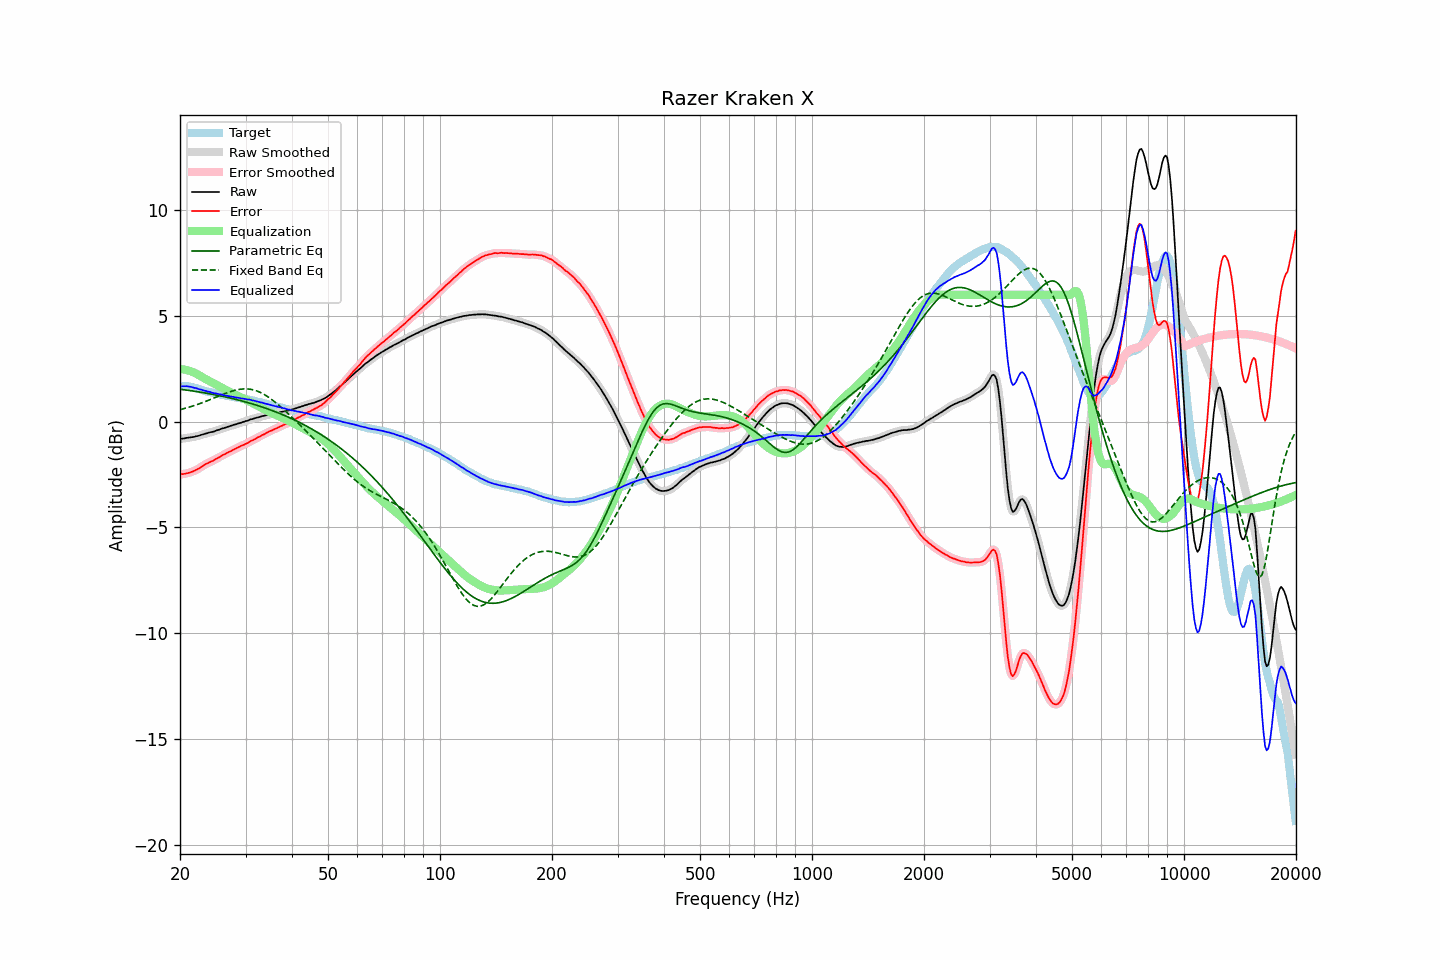

Data behind this chart, as committed beside it:
frequency, raw, error, smoothed, error_smoothed, equalization, parametric_eq, fixed_band_eq, equalized_raw, equalized_smoothed, target
20.00, -0.82, -2.49, -0.82, -2.49, 2.49, 1.54, 0.57, 1.67, 1.67, 1.68
20.20, -0.81, -2.48, -0.81, -2.48, 2.48, 1.53, 0.59, 1.68, 1.68, 1.68
20.40, -0.80, -2.47, -0.79, -2.47, 2.47, 1.52, 0.61, 1.68, 1.68, 1.68
20.61, -0.79, -2.46, -0.78, -2.46, 2.46, 1.51, 0.63, 1.68, 1.68, 1.68
20.81, -0.77, -2.44, -0.77, -2.44, 2.45, 1.50, 0.65, 1.68, 1.68, 1.68
21.02, -0.76, -2.43, -0.76, -2.43, 2.43, 1.49, 0.67, 1.67, 1.67, 1.67
21.23, -0.75, -2.40, -0.75, -2.40, 2.40, 1.48, 0.70, 1.66, 1.66, 1.65
21.44, -0.74, -2.38, -0.74, -2.38, 2.38, 1.46, 0.72, 1.64, 1.64, 1.64
21.66, -0.73, -2.35, -0.72, -2.35, 2.35, 1.45, 0.74, 1.62, 1.62, 1.62
21.87, -0.72, -2.32, -0.71, -2.32, 2.32, 1.44, 0.77, 1.60, 1.61, 1.60
22.09, -0.69, -2.28, -0.69, -2.28, 2.28, 1.43, 0.79, 1.59, 1.58, 1.59
22.31, -0.68, -2.24, -0.67, -2.24, 2.24, 1.42, 0.82, 1.56, 1.56, 1.56
22.54, -0.66, -2.20, -0.65, -2.20, 2.19, 1.40, 0.85, 1.54, 1.54, 1.54
22.76, -0.63, -2.15, -0.63, -2.15, 2.15, 1.39, 0.87, 1.52, 1.52, 1.52
22.99, -0.61, -2.10, -0.61, -2.10, 2.10, 1.38, 0.90, 1.50, 1.50, 1.49
23.22, -0.59, -2.05, -0.58, -2.05, 2.06, 1.37, 0.93, 1.47, 1.47, 1.46
23.45, -0.56, -2.00, -0.56, -2.01, 2.01, 1.35, 0.96, 1.46, 1.45, 1.44
23.69, -0.55, -1.98, -0.54, -1.97, 1.97, 1.34, 0.99, 1.43, 1.43, 1.43
23.92, -0.52, -1.93, -0.52, -1.93, 1.93, 1.33, 1.02, 1.42, 1.41, 1.41
24.16, -0.50, -1.90, -0.50, -1.90, 1.89, 1.31, 1.05, 1.40, 1.39, 1.40
24.40, -0.49, -1.87, -0.48, -1.86, 1.86, 1.30, 1.08, 1.37, 1.37, 1.38
24.65, -0.47, -1.83, -0.46, -1.82, 1.82, 1.28, 1.11, 1.35, 1.35, 1.36
24.89, -0.44, -1.77, -0.44, -1.78, 1.78, 1.27, 1.15, 1.34, 1.34, 1.34
25.14, -0.41, -1.73, -0.41, -1.74, 1.73, 1.25, 1.18, 1.33, 1.32, 1.33
25.39, -0.39, -1.69, -0.38, -1.69, 1.69, 1.24, 1.21, 1.31, 1.31, 1.31
25.65, -0.36, -1.65, -0.36, -1.65, 1.65, 1.22, 1.24, 1.29, 1.29, 1.30
25.91, -0.33, -1.59, -0.33, -1.60, 1.61, 1.21, 1.27, 1.28, 1.28, 1.27
26.16, -0.31, -1.56, -0.31, -1.56, 1.57, 1.19, 1.30, 1.26, 1.26, 1.26
26.43, -0.29, -1.53, -0.28, -1.52, 1.53, 1.17, 1.33, 1.24, 1.24, 1.25
26.69, -0.26, -1.48, -0.26, -1.49, 1.49, 1.16, 1.36, 1.23, 1.23, 1.23
26.96, -0.24, -1.45, -0.23, -1.45, 1.45, 1.14, 1.39, 1.21, 1.21, 1.21
27.23, -0.21, -1.41, -0.21, -1.41, 1.41, 1.12, 1.41, 1.20, 1.20, 1.20
27.50, -0.19, -1.38, -0.18, -1.37, 1.37, 1.11, 1.44, 1.19, 1.19, 1.19
27.77, -0.16, -1.33, -0.16, -1.33, 1.33, 1.09, 1.46, 1.18, 1.17, 1.17
28.05, -0.14, -1.30, -0.14, -1.29, 1.30, 1.07, 1.48, 1.16, 1.16, 1.16
28.33, -0.12, -1.26, -0.11, -1.26, 1.26, 1.05, 1.50, 1.14, 1.15, 1.14
28.62, -0.09, -1.22, -0.09, -1.22, 1.22, 1.03, 1.52, 1.14, 1.13, 1.13
28.90, -0.07, -1.18, -0.07, -1.18, 1.19, 1.01, 1.53, 1.12, 1.12, 1.12
29.19, -0.05, -1.14, -0.04, -1.15, 1.15, 0.99, 1.54, 1.10, 1.11, 1.10
29.48, -0.02, -1.11, -0.02, -1.11, 1.11, 0.97, 1.55, 1.10, 1.09, 1.10
29.78, 0.00, -1.08, 0.00, -1.08, 1.08, 0.95, 1.55, 1.08, 1.08, 1.09
30.08, 0.03, -1.04, 0.03, -1.05, 1.04, 0.93, 1.55, 1.07, 1.07, 1.08
30.38, 0.04, -1.01, 0.05, -1.00, 1.00, 0.91, 1.55, 1.04, 1.06, 1.05
30.68, 0.08, -0.96, 0.08, -0.96, 0.96, 0.89, 1.54, 1.05, 1.04, 1.04
30.99, 0.11, -0.91, 0.11, -0.92, 0.92, 0.86, 1.53, 1.04, 1.03, 1.02
31.30, 0.12, -0.89, 0.13, -0.88, 0.88, 0.84, 1.52, 1.01, 1.01, 1.01
31.61, 0.15, -0.85, 0.15, -0.84, 0.84, 0.82, 1.50, 1.00, 0.99, 1.00
31.93, 0.17, -0.80, 0.17, -0.80, 0.80, 0.80, 1.47, 0.97, 0.97, 0.98
32.24, 0.19, -0.75, 0.19, -0.76, 0.76, 0.77, 1.45, 0.95, 0.95, 0.95
32.57, 0.21, -0.72, 0.22, -0.72, 0.72, 0.75, 1.42, 0.93, 0.94, 0.94
32.89, 0.23, -0.69, 0.24, -0.68, 0.68, 0.72, 1.38, 0.92, 0.92, 0.92
33.22, 0.26, -0.63, 0.26, -0.64, 0.64, 0.70, 1.35, 0.90, 0.90, 0.89
33.55, 0.27, -0.61, 0.28, -0.60, 0.60, 0.67, 1.30, 0.87, 0.88, 0.88
33.89, 0.29, -0.57, 0.30, -0.56, 0.56, 0.65, 1.26, 0.86, 0.86, 0.86
34.23, 0.31, -0.52, 0.31, -0.52, 0.52, 0.62, 1.21, 0.84, 0.84, 0.84
34.57, 0.33, -0.48, 0.33, -0.48, 0.49, 0.59, 1.16, 0.82, 0.82, 0.82
34.92, 0.35, -0.44, 0.35, -0.45, 0.45, 0.56, 1.11, 0.80, 0.80, 0.79
35.27, 0.36, -0.42, 0.37, -0.41, 0.41, 0.54, 1.05, 0.78, 0.78, 0.78
35.62, 0.38, -0.38, 0.38, -0.38, 0.38, 0.51, 1.00, 0.76, 0.76, 0.76
35.97, 0.39, -0.34, 0.40, -0.35, 0.34, 0.48, 0.93, 0.74, 0.74, 0.74
... 635 more rows
